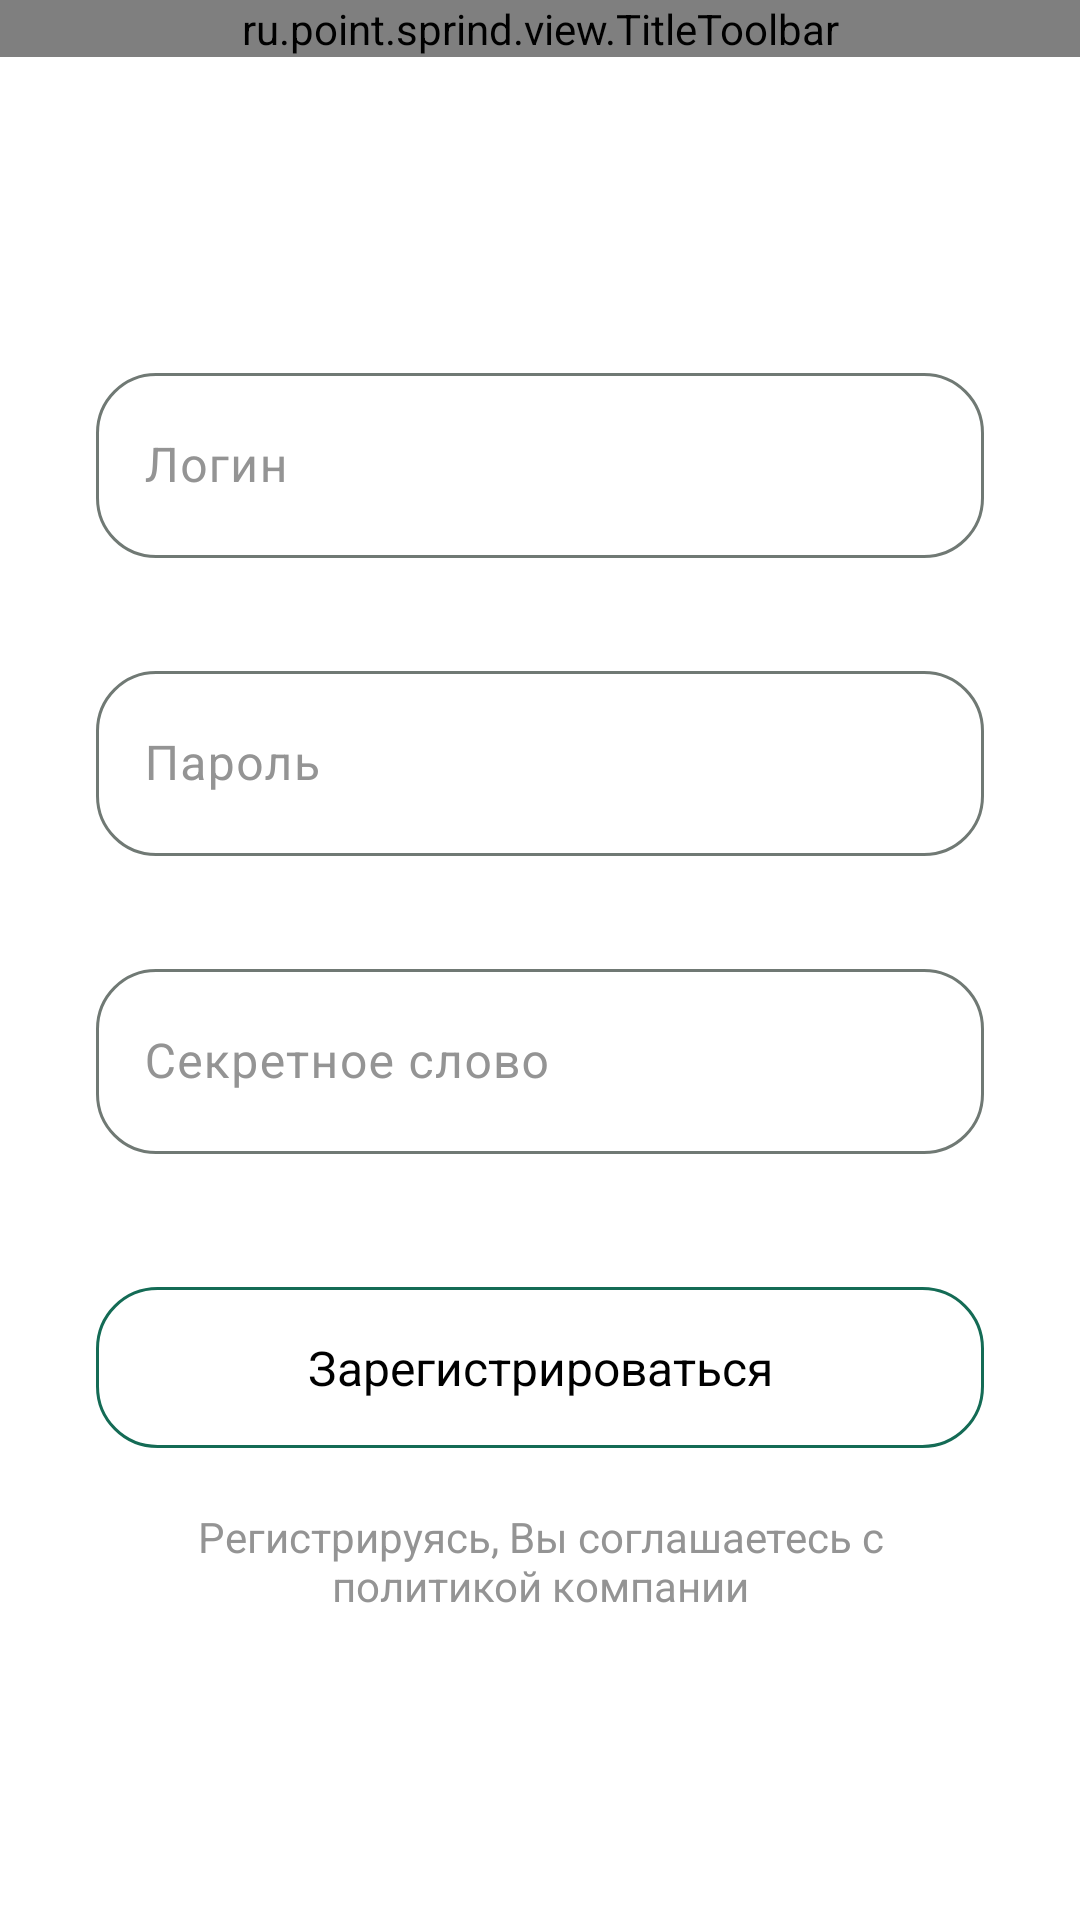

Here is an Android app screen rendered from its layout file. Give the layout XML and the strings, colors and styles it references.
<!-- AndroidManifest.xml: application theme Theme.Sprind -->
<!-- res/layout/fragment_registration.xml -->
<?xml version="1.0" encoding="utf-8"?>
<androidx.constraintlayout.widget.ConstraintLayout xmlns:android="http://schemas.android.com/apk/res/android"
    xmlns:app="http://schemas.android.com/apk/res-auto"
    xmlns:tools="http://schemas.android.com/tools"
    android:layout_width="match_parent"
    android:layout_height="match_parent"
    tools:context=".presenter.auth.registration.password.RegistrationFragment">

    <ru.point.sprind.view.TitleToolbar
        android:id="@+id/registration_title"
        android:layout_width="match_parent"
        android:layout_height="wrap_content"
        app:backButtonVisibility="visible"
        app:layout_constraintEnd_toEndOf="parent"
        app:layout_constraintStart_toStartOf="parent"
        app:layout_constraintTop_toTopOf="parent"
        app:text="@string/registration_screen_title" />

    <com.google.android.material.textfield.TextInputLayout
        android:id="@+id/input_login_layout"
        style="@style/CustomTextInputLayout"
        android:layout_width="match_parent"
        android:layout_height="wrap_content"
        android:layout_marginTop="100dp"
        android:layout_marginHorizontal="32dp"
        app:layout_constraintEnd_toEndOf="parent"
        app:layout_constraintStart_toStartOf="parent"
        app:layout_constraintTop_toBottomOf="@id/registration_title">

        <com.google.android.material.textfield.TextInputEditText
            android:id="@+id/input_login"
            style="@style/regular_16"
            android:layout_width="match_parent"
            android:layout_height="match_parent"
            android:hint="@string/input_login_hint"
            android:inputType="text"
            android:paddingHorizontal="10dp"
            android:paddingVertical="20dp" />

    </com.google.android.material.textfield.TextInputLayout>

    <com.google.android.material.textfield.TextInputLayout
        android:id="@+id/input_secret_layout"
        style="@style/CustomTextInputLayout"
        android:layout_width="match_parent"
        android:layout_height="wrap_content"
        android:layout_marginTop="12dp"
        android:layout_marginHorizontal="32dp"
        app:layout_constraintEnd_toEndOf="parent"
        app:layout_constraintStart_toStartOf="parent"
        app:layout_constraintTop_toBottomOf="@id/input_password_layout">

        <com.google.android.material.textfield.TextInputEditText
            android:id="@+id/input_secret"
            style="@style/regular_16"
            android:layout_width="match_parent"
            android:layout_height="match_parent"
            android:hint="@string/input_secret_hint"
            android:inputType="textPassword"
            android:paddingHorizontal="10dp"
            android:paddingVertical="20dp" />

    </com.google.android.material.textfield.TextInputLayout>

    <com.google.android.material.textfield.TextInputLayout
        android:id="@+id/input_password_layout"
        style="@style/CustomTextInputLayout"
        android:layout_width="match_parent"
        android:layout_height="wrap_content"
        android:layout_marginTop="12dp"
        android:layout_marginHorizontal="32dp"
        app:layout_constraintEnd_toEndOf="parent"
        app:layout_constraintStart_toStartOf="parent"
        app:layout_constraintTop_toBottomOf="@id/input_login_layout">

        <com.google.android.material.textfield.TextInputEditText
            android:id="@+id/input_password"
            style="@style/regular_16"
            android:layout_width="match_parent"
            android:layout_height="match_parent"
            android:hint="@string/input_password_hint"
            android:inputType="textPassword"
            android:paddingHorizontal="10dp"
            android:paddingVertical="20dp" />

    </com.google.android.material.textfield.TextInputLayout>

    <com.google.android.material.button.MaterialButton
        android:id="@+id/button_start_registration"
        style="@style/MaterialButtonOutlinedStyle"
        android:layout_width="match_parent"
        android:layout_height="wrap_content"
        android:layout_marginTop="24dp"
        android:background="@drawable/authorization_input_background"
        android:paddingVertical="12dp"
        android:layout_marginHorizontal="32dp"
        android:text="@string/start_registration"
        android:textColor="@color/black"
        app:layout_constraintEnd_toEndOf="parent"
        app:layout_constraintStart_toStartOf="parent"
        app:layout_constraintTop_toBottomOf="@id/input_secret_layout" />

    <com.google.android.material.textview.MaterialTextView
        android:id="@+id/text_reset_password"
        style="@style/regular_14"
        android:layout_width="300dp"
        android:layout_height="wrap_content"
        android:layout_marginTop="20dp"
        android:text="@string/registration_term_warning"
        android:textAlignment="center"
        android:textColor="@color/gray"
        app:layout_constraintEnd_toEndOf="parent"
        app:layout_constraintStart_toStartOf="parent"
        app:layout_constraintTop_toBottomOf="@id/button_start_registration" />

</androidx.constraintlayout.widget.ConstraintLayout>
<!-- resources referenced by this layout -->
<resources>
  <color name="black">#000000</color>
  <color name="gray">#949494</color>
  <string name="input_login_hint">Логин</string>
  <string name="input_password_hint">Пароль</string>
  <string name="input_secret_hint">Секретное слово</string>
  <string name="registration_screen_title">Регистрация</string>
  <string name="registration_term_warning">Регистрируясь, Вы соглашаетесь с политикой компании</string>
  <string name="start_registration">Зарегистрироваться</string>
  <style name="CustomTextInputLayout" parent="Widget.Material3.TextInputLayout.OutlinedBox">
          <item name="shapeAppearance">@style/ShapeAppearance.CustomTextInputLayout</item>
          <item name="android:textColorHint">@color/gray</item>
          <item name="errorTextColor">@color/red</item>
          <item name="errorEnabled">true</item>
      </style>
  <style name="MaterialButtonOutlinedStyle" parent="GenericButtonStyle">
          <item name="strokeColor">?attr/colorPrimary</item>
          <item name="strokeWidth">1dp</item>
          <item name="android:backgroundTint">@android:color/transparent</item>
          <item name="android:textAppearance">@style/regular_16</item>
      </style>
  <style name="regular_14">
          <item name="android:textSize">14sp</item>
          <item name="fontFamily">@font/roboto_regular</item>
          <item name="color">@color/black</item>
      </style>
  <style name="regular_16">
          <item name="android:textSize">16sp</item>
          <item name="fontFamily">@font/roboto_regular</item>
          <item name="color">@color/black</item>
      </style>
  <style name="Theme.Sprind" parent="Base.Theme.Sprind">
  
      </style>
  <color name="light_gray2">#FFEFEFEF</color>
  <style name="ShapeAppearance.CustomTextInputLayout" parent="ShapeAppearance.Material3.SmallComponent">
          <item name="cornerFamily">rounded</item>
          <item name="cornerSize">20dp</item>
      </style>
  <color name="red">#EC0000</color>
  <style name="GenericButtonStyle" parent="Widget.Material3.Button">
          <item name="cornerRadius">20dp</item>
          <item name="android:textAppearance">@style/bold_16</item>
          <item name="android:paddingVertical">16dp</item>
      </style>
  <style name="bold_16">
          <item name="android:textSize">16sp</item>
          <item name="fontFamily">@font/roboto_bold</item>
          <item name="color">@color/black</item>
      </style>
  <color name="md_theme_primary">#146B55</color>
  <color name="md_theme_onPrimary">#FFFFFF</color>
  <color name="md_theme_primaryContainer">#A3F2D6</color>
  <color name="md_theme_onPrimaryContainer">#002118</color>
  <color name="md_theme_secondary">#006876</color>
  <color name="md_theme_onSecondary">#FFFFFF</color>
  <color name="md_theme_secondaryContainer">#A1EFFF</color>
  <color name="md_theme_onSecondaryContainer">#001F25</color>
  <color name="md_theme_tertiary">#48672F</color>
  <color name="md_theme_onTertiary">#FFFFFF</color>
  <color name="md_theme_tertiaryContainer">#C8EEA8</color>
  <color name="md_theme_onTertiaryContainer">#0C2000</color>
  <color name="md_theme_error">#BA1A1A</color>
  <color name="md_theme_onError">#FFFFFF</color>
  <color name="md_theme_errorContainer">#FFDAD6</color>
  <color name="md_theme_onErrorContainer">#410002</color>
  <color name="md_theme_background">#FFFFFFFF</color>
  <color name="md_theme_onBackground">#000000</color>
  <color name="md_theme_surface">#F5FBF6</color>
  <color name="md_theme_onSurface">#171D1A</color>
  <color name="md_theme_surfaceVariant">#DBE5DF</color>
  <color name="md_theme_onSurfaceVariant">#3F4945</color>
  <color name="md_theme_outline">#707974</color>
</resources>
